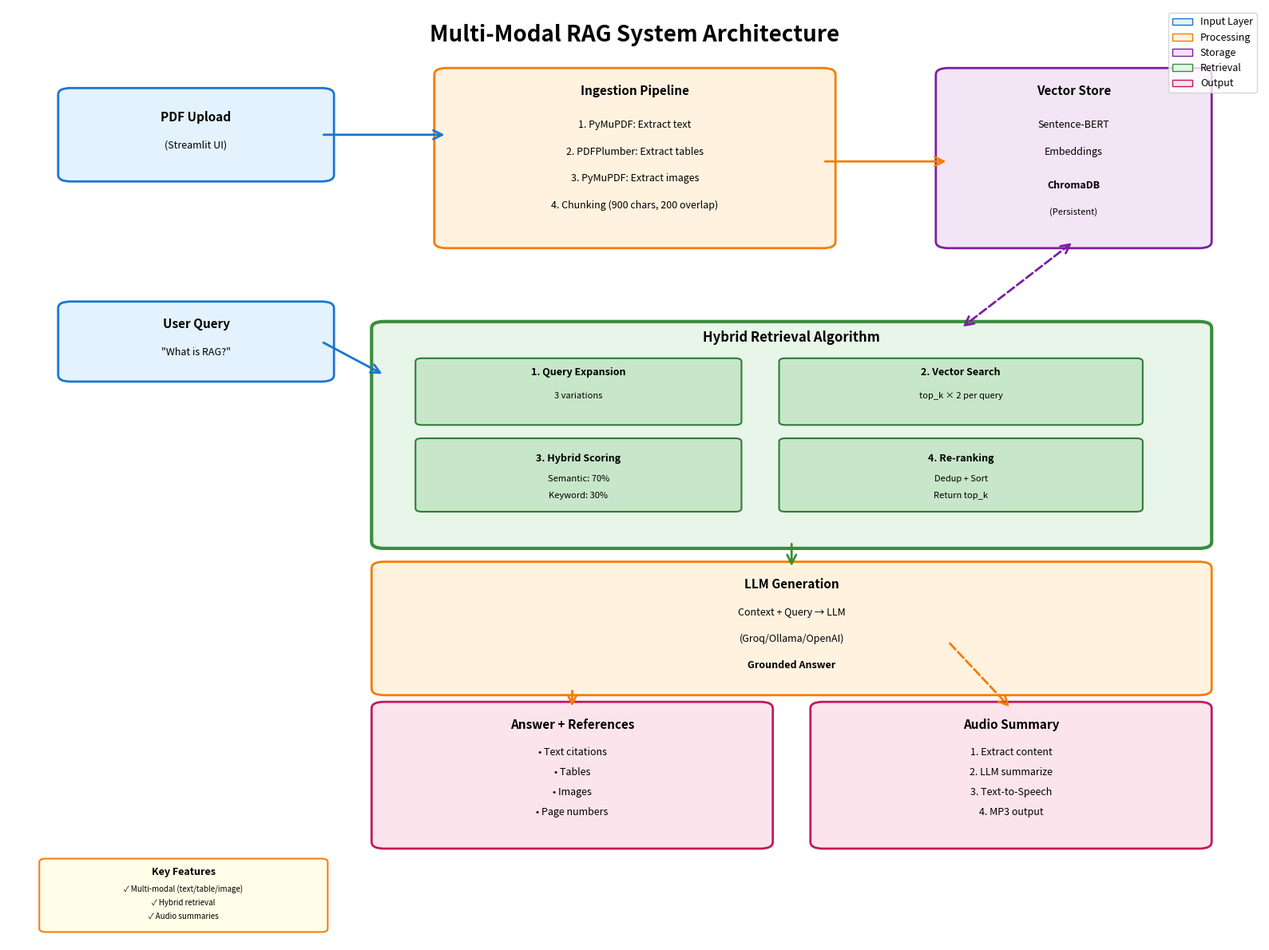

Generate this figure with matplotlib:
import matplotlib.pyplot as plt
import matplotlib.patches as mpatches
from matplotlib.patches import FancyBboxPatch, FancyArrowPatch
import matplotlib.lines as mlines

fig, ax = plt.subplots(figsize=(16, 12))
ax.set_xlim(0, 10)
ax.set_ylim(0, 14)
ax.axis('off')

# Title
ax.text(5, 13.5, 'Multi-Modal RAG System Architecture', 
        fontsize=20, weight='bold', ha='center')

# Color scheme
color_input = '#E3F2FD'
color_process = '#FFF3E0'
color_storage = '#F3E5F5'
color_retrieval = '#E8F5E9'
color_output = '#FCE4EC'

# 1. INPUT LAYER
ax.add_patch(FancyBboxPatch((0.5, 11.5), 2, 1.2, boxstyle="round,pad=0.1", 
                            facecolor=color_input, edgecolor='#1976D2', linewidth=2))
ax.text(1.5, 12.3, 'PDF Upload', fontsize=11, weight='bold', ha='center')
ax.text(1.5, 11.9, '(Streamlit UI)', fontsize=9, ha='center', style='italic')

# 2. INGESTION PIPELINE
ax.add_patch(FancyBboxPatch((3.5, 10.5), 3, 2.5, boxstyle="round,pad=0.1", 
                            facecolor=color_process, edgecolor='#F57C00', linewidth=2))
ax.text(5, 12.7, 'Ingestion Pipeline', fontsize=11, weight='bold', ha='center')

# Sub-components
ax.text(5, 12.2, '1. PyMuPDF: Extract text', fontsize=9, ha='center')
ax.text(5, 11.8, '2. PDFPlumber: Extract tables', fontsize=9, ha='center')
ax.text(5, 11.4, '3. PyMuPDF: Extract images', fontsize=9, ha='center')
ax.text(5, 11.0, '4. Chunking (900 chars, 200 overlap)', fontsize=9, ha='center')

# 3. EMBEDDING & STORAGE
ax.add_patch(FancyBboxPatch((7.5, 10.5), 2, 2.5, boxstyle="round,pad=0.1", 
                            facecolor=color_storage, edgecolor='#7B1FA2', linewidth=2))
ax.text(8.5, 12.7, 'Vector Store', fontsize=11, weight='bold', ha='center')
ax.text(8.5, 12.2, 'Sentence-BERT', fontsize=9, ha='center')
ax.text(8.5, 11.8, 'Embeddings', fontsize=9, ha='center', style='italic')
ax.text(8.5, 11.3, 'ChromaDB', fontsize=9, ha='center', weight='bold')
ax.text(8.5, 10.9, '(Persistent)', fontsize=8, ha='center')

# 4. USER QUERY
ax.add_patch(FancyBboxPatch((0.5, 8.5), 2, 1, boxstyle="round,pad=0.1", 
                            facecolor=color_input, edgecolor='#1976D2', linewidth=2))
ax.text(1.5, 9.2, 'User Query', fontsize=11, weight='bold', ha='center')
ax.text(1.5, 8.8, '"What is RAG?"', fontsize=9, ha='center', style='italic')

# 5. HYBRID RETRIEVAL ALGORITHM
ax.add_patch(FancyBboxPatch((3, 6), 6.5, 3.2, boxstyle="round,pad=0.1", 
                            facecolor=color_retrieval, edgecolor='#388E3C', linewidth=3))
ax.text(6.25, 9, 'Hybrid Retrieval Algorithm', fontsize=12, weight='bold', ha='center')

# Step 1: Query Expansion
ax.add_patch(FancyBboxPatch((3.3, 7.8), 2.5, 0.9, boxstyle="round,pad=0.05", 
                            facecolor='#C8E6C9', edgecolor='#2E7D32', linewidth=1.5))
ax.text(4.55, 8.5, '1. Query Expansion', fontsize=9, weight='bold', ha='center')
ax.text(4.55, 8.15, '3 variations', fontsize=8, ha='center', style='italic')

# Step 2: Multi-Query Search
ax.add_patch(FancyBboxPatch((6.2, 7.8), 2.8, 0.9, boxstyle="round,pad=0.05", 
                            facecolor='#C8E6C9', edgecolor='#2E7D32', linewidth=1.5))
ax.text(7.6, 8.5, '2. Vector Search', fontsize=9, weight='bold', ha='center')
ax.text(7.6, 8.15, 'top_k × 2 per query', fontsize=8, ha='center', style='italic')

# Step 3: Hybrid Scoring
ax.add_patch(FancyBboxPatch((3.3, 6.5), 2.5, 1, boxstyle="round,pad=0.05", 
                            facecolor='#C8E6C9', edgecolor='#2E7D32', linewidth=1.5))
ax.text(4.55, 7.2, '3. Hybrid Scoring', fontsize=9, weight='bold', ha='center')
ax.text(4.55, 6.9, 'Semantic: 70%', fontsize=8, ha='center')
ax.text(4.55, 6.65, 'Keyword: 30%', fontsize=8, ha='center')

# Step 4: Re-ranking
ax.add_patch(FancyBboxPatch((6.2, 6.5), 2.8, 1, boxstyle="round,pad=0.05", 
                            facecolor='#C8E6C9', edgecolor='#2E7D32', linewidth=1.5))
ax.text(7.6, 7.2, '4. Re-ranking', fontsize=9, weight='bold', ha='center')
ax.text(7.6, 6.9, 'Dedup + Sort', fontsize=8, ha='center')
ax.text(7.6, 6.65, 'Return top_k', fontsize=8, ha='center')

# 6. LLM GENERATION
ax.add_patch(FancyBboxPatch((3, 3.8), 6.5, 1.8, boxstyle="round,pad=0.1", 
                            facecolor=color_process, edgecolor='#F57C00', linewidth=2))
ax.text(6.25, 5.3, 'LLM Generation', fontsize=11, weight='bold', ha='center')
ax.text(6.25, 4.9, 'Context + Query → LLM', fontsize=9, ha='center')
ax.text(6.25, 4.5, '(Groq/Ollama/OpenAI)', fontsize=9, ha='center', style='italic')
ax.text(6.25, 4.1, 'Grounded Answer', fontsize=9, ha='center', weight='bold')

# 7. OUTPUT
ax.add_patch(FancyBboxPatch((3, 1.5), 3, 2, boxstyle="round,pad=0.1", 
                            facecolor=color_output, edgecolor='#C2185B', linewidth=2))
ax.text(4.5, 3.2, 'Answer + References', fontsize=11, weight='bold', ha='center')
ax.text(4.5, 2.8, '• Text citations', fontsize=9, ha='center')
ax.text(4.5, 2.5, '• Tables', fontsize=9, ha='center')
ax.text(4.5, 2.2, '• Images', fontsize=9, ha='center')
ax.text(4.5, 1.9, '• Page numbers', fontsize=9, ha='center')

# 8. AUDIO SUMMARY (Optional)
ax.add_patch(FancyBboxPatch((6.5, 1.5), 3, 2, boxstyle="round,pad=0.1", 
                            facecolor=color_output, edgecolor='#C2185B', linewidth=2))
ax.text(8, 3.2, 'Audio Summary', fontsize=11, weight='bold', ha='center')
ax.text(8, 2.8, '1. Extract content', fontsize=9, ha='center')
ax.text(8, 2.5, '2. LLM summarize', fontsize=9, ha='center')
ax.text(8, 2.2, '3. Text-to-Speech', fontsize=9, ha='center')
ax.text(8, 1.9, '4. MP3 output', fontsize=9, ha='center')

# ARROWS - Flow
# Upload to Ingestion
arrow1 = FancyArrowPatch((2.5, 12.1), (3.5, 12.1), 
                        arrowstyle='->', mutation_scale=20, linewidth=2, color='#1976D2')
ax.add_patch(arrow1)

# Ingestion to Storage
arrow2 = FancyArrowPatch((6.5, 11.7), (7.5, 11.7), 
                        arrowstyle='->', mutation_scale=20, linewidth=2, color='#F57C00')
ax.add_patch(arrow2)

# Query to Retrieval
arrow3 = FancyArrowPatch((2.5, 9), (3, 8.5), 
                        arrowstyle='->', mutation_scale=20, linewidth=2, color='#1976D2')
ax.add_patch(arrow3)

# Storage to Retrieval (bidirectional)
arrow4 = FancyArrowPatch((8.5, 10.5), (7.6, 9.2), 
                        arrowstyle='<->', mutation_scale=20, linewidth=2, color='#7B1FA2', linestyle='dashed')
ax.add_patch(arrow4)

# Retrieval to LLM
arrow5 = FancyArrowPatch((6.25, 6), (6.25, 5.6), 
                        arrowstyle='->', mutation_scale=20, linewidth=2, color='#388E3C')
ax.add_patch(arrow5)

# LLM to Output
arrow6 = FancyArrowPatch((4.5, 3.8), (4.5, 3.5), 
                        arrowstyle='->', mutation_scale=20, linewidth=2, color='#F57C00')
ax.add_patch(arrow6)

# LLM to Audio
arrow7 = FancyArrowPatch((7.5, 4.5), (8, 3.5), 
                        arrowstyle='->', mutation_scale=20, linewidth=2, color='#F57C00', linestyle='dashed')
ax.add_patch(arrow7)

# Legend
legend_elements = [
    mpatches.Patch(facecolor=color_input, edgecolor='#1976D2', label='Input Layer'),
    mpatches.Patch(facecolor=color_process, edgecolor='#F57C00', label='Processing'),
    mpatches.Patch(facecolor=color_storage, edgecolor='#7B1FA2', label='Storage'),
    mpatches.Patch(facecolor=color_retrieval, edgecolor='#388E3C', label='Retrieval'),
    mpatches.Patch(facecolor=color_output, edgecolor='#C2185B', label='Output'),
]
ax.legend(handles=legend_elements, loc='upper right', fontsize=9)

# Key Features Box
ax.add_patch(FancyBboxPatch((0.3, 0.2), 2.2, 1, boxstyle="round,pad=0.05", 
                            facecolor='#FFFDE7', edgecolor='#F57F17', linewidth=1.5))
ax.text(1.4, 1, 'Key Features', fontsize=9, weight='bold', ha='center')
ax.text(1.4, 0.75, '✓ Multi-modal (text/table/image)', fontsize=7, ha='center')
ax.text(1.4, 0.55, '✓ Hybrid retrieval', fontsize=7, ha='center')
ax.text(1.4, 0.35, '✓ Audio summaries', fontsize=7, ha='center')

plt.tight_layout()
plt.savefig('rag_architecture.png', dpi=300, bbox_inches='tight', facecolor='white')
print("Architecture diagram saved as 'rag_architecture.png'")
plt.show()
